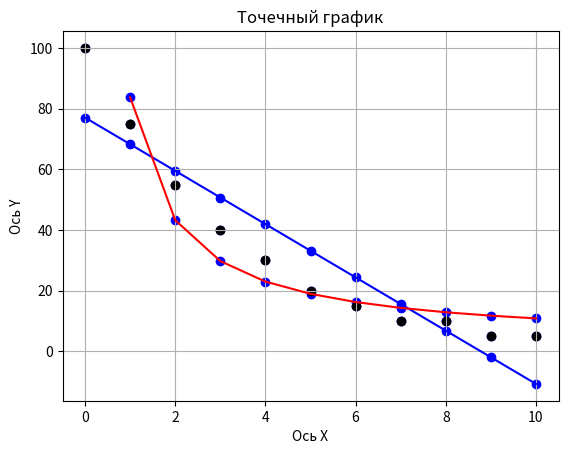

Recreate this plot in Python.
import math

import matplotlib.pyplot as plt
import pandas as pd

# Пример данных
X = [0, 1, 2, 3, 4, 5, 6, 7, 8, 9, 10]
Y = [100, 75, 55, 40, 30, 20, 15, 10, 10, 5, 5]
n = 11


def create_plot(x, y):
    # Создание точечного графика
    plt.scatter(x, y, color='blue', marker='o')

    # Добавление заголовка и меток осей
    plt.title('Точечный график')
    plt.xlabel('Ось X')
    plt.ylabel('Ось Y')

    # Показ графика
    plt.grid(True)
    plt.show()


def find_a(x_values, y_values, n_value):
    return ((n_value * sum([x * y for x, y in zip(x_values, y_values)]) - sum(x_values) * sum(y_values)) /
            (n_value * sum(map(lambda x1: x1 ** 2, x_values)) - (sum(x_values) ** 2)))


def find_b(x_values, y_values, a_value, n_value):
    return (sum(y_values) / n_value) - a_value * (sum(x_values) / n_value)


def find_mistake(new_y, old_y):
    return (math.sqrt(sum([(y - y_1) ** 2 for y, y_1 in zip(old_y, new_y)]))) / len(new_y)


def find_linear():
    a_value = find_a(X, Y, n)
    print(a_value)
    create_plot(X, Y)
    b_value = find_b(X, Y, a_value, n)
    print(b_value)

    y_1 = [a_value * x + b_value for x in X]
    print(y_1)
    create_plot(X, y_1)

    x_2 = [1 / x for x in X[1:]]
    a_2 = find_a(x_2, Y[1:], n - 1)
    b_2 = find_b(x_2, Y[1:],a_2, n - 1)

    y_2 = [a_2 * x + b_2 for x in x_2]
    print(y_2)
    create_plot(X[1:], y_2)

    mistake_1 = find_mistake(y_1, Y)
    mistake_2 = find_mistake(y_2, Y[1:])
    print(mistake_1)
    print(mistake_2)
    plt.scatter(X, Y, color='black', marker='o')
    plt.plot(X, y_1, label="Линейная: y = 2x + 1", color="blue")
    plt.plot(X[1:], y_2, label="Гиперболическая: y = 1/(x+0.01)", color="red")
    plt.grid(True)
    plt.show()

    df = pd.DataFrame({'xi': X,
                       'yi': Y,
                       'y1': y_1,
                       'y2': [None, *y_2]})
    print(df)

def main():
    find_linear()


if __name__ == '__main__':
    main()
